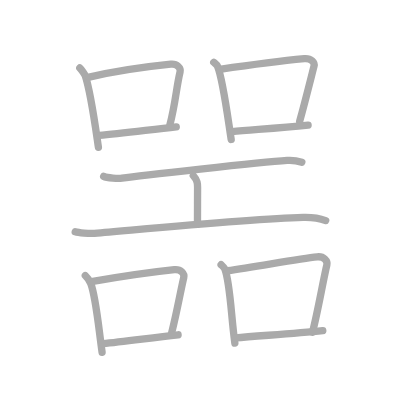
t = 0.00 s
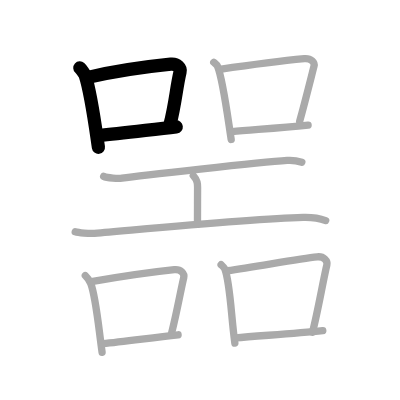
t = 3.00 s
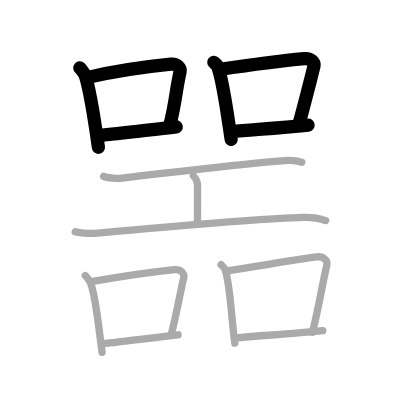
t = 6.00 s
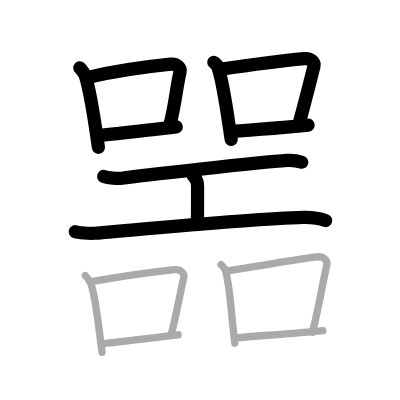
t = 9.00 s
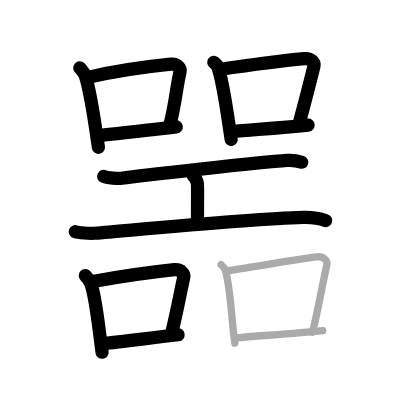
t = 12.00 s
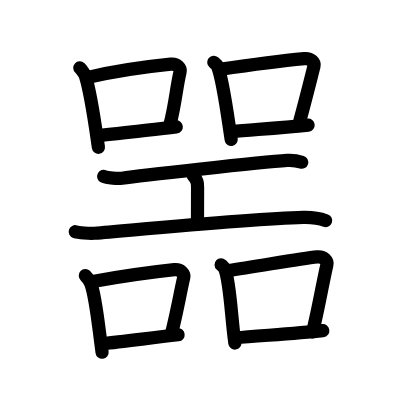
t = 15.00 s

The animated SVG that drew these frames (rendered in a browser with its animation timeline set to each time). Animation: 15 SMIL elements (animate=15); one cycle of 15.00 s.

<?xml version="1.0" standalone="no"?>
<!DOCTYPE svg PUBLIC "-//W3C//DTD SVG 1.1//EN"   "http://www.w3.org/Graphics/SVG/1.1/DTD/svg11.dtd">
<svg width="400px" height="400px"  version="1.1" xmlns="http://www.w3.org/2000/svg">
  <defs>
    <marker id="Triangle" viewBox="0 0 10 10" refX="0" refY="5" markerUnits="strokeWidth" markerWidth="3" style="stroke-opacity:0%;fill:#aaaaaa;" markerHeight="2" orient="auto">
      <path d="M 0 0 L 10 5 L 0 10 z" />
    </marker>
    
    <marker id="Arrow" viewBox="0 0 10 10" refX="5" refY="5" markerUnits="strokeWidth" markerWidth="1.8" style="stroke-opacity:0%;fill:#770000;" markerHeight="2" orient="auto">
      <path d="M 0 4 L 6 4 L 4 1 L 10 5 L 4 9 L 6 6 L 0 6 z" />
        <circle cx="5" cy="5" r="5" />
      </marker>
    
    <marker id="TriangleRed" viewBox="0 0 10 10" refX="0" refY="5" markerUnits="strokeWidth" markerWidth="3" style="stroke-opacity:0%;fill:#CC0000;" markerHeight="2" orient="auto">
      <path d="M 0 0 L 10 5 L 0 10 z" />
    </marker>
    
    <marker id="ArrowRed" viewBox="0 0 10 10" refX="5" refY="5" markerUnits="strokeWidth" markerWidth="1.8" style="stroke-opacity:0%;fill:#CC0000;" markerHeight="2" orient="auto">
      <path d="M 0 4 L 6 4 L 4 1 L 10 5 L 4 9 L 6 6 L 0 6 z" />
        <circle cx="5" cy="5" r="5" />
      </marker>
    
  </defs>
  
  <path style="fill:#ffffff; fill-opacity:100%; fill-rule:evenodd; stroke-width:0;" d="M 0 0 L 400px 0 L 400px 400px L 0 400px L 0 0" />

  <g transform="scale(3.6697247706422 3.6697247706422)">
<path style="fill:none; fill-opacity:0%; fill-rule:evenodd; stroke:#aaaaaa; stroke-opacity:100%; stroke-width: 1.5pt; stroke-linejoin:round; stroke-linecap:round;" d="M21.75 18.52c0.41 0.37 1.35 1.67 1.5 2.15c1.5 4.58 2.6 12.86 3.57 19.48"></path>
<path style="fill:none; fill-opacity:0%; fill-rule:evenodd; stroke:#aaaaaa; stroke-opacity:100%; stroke-width: 1.5pt; stroke-linejoin:round; stroke-linecap:round;" d="M24.29 21.02c8.33-1.92 17.47-3.05 22.24-3.53c1.74-0.18 2.79 1.05 2.54 2.09c-1.03 4.31-1.24 8.51-2.78 14.46"></path>
<path style="fill:none; fill-opacity:0%; fill-rule:evenodd; stroke:#aaaaaa; stroke-opacity:100%; stroke-width: 1.5pt; stroke-linejoin:round; stroke-linecap:round;" d="M27.01 36.91c5.6-0.55 13.33-1.49 21.02-2.34"></path>
<path style="fill:none; fill-opacity:0%; fill-rule:evenodd; stroke:#aaaaaa; stroke-opacity:100%; stroke-width: 1.5pt; stroke-linejoin:round; stroke-linecap:round;" d="M58.25 16.97c0.42 0.36 0.85 0.66 1.04 1.12C60.75 21.67 62 31.56 63 38"></path>
<path style="fill:none; fill-opacity:0%; fill-rule:evenodd; stroke:#aaaaaa; stroke-opacity:100%; stroke-width: 1.5pt; stroke-linejoin:round; stroke-linecap:round;" d="M59.88 18.9c9.62-1.4 18.12-2.44 23.06-2.91c1.8-0.17 2.89 1.02 2.63 2.03c-1.07 4.19-2.32 9.25-3.91 15.04"></path>
<path style="fill:none; fill-opacity:0%; fill-rule:evenodd; stroke:#aaaaaa; stroke-opacity:100%; stroke-width: 1.5pt; stroke-linejoin:round; stroke-linecap:round;" d="M63.2 35.85C69 35.32 76 34.9 83.96 34.08"></path>
<path style="fill:none; fill-opacity:0%; fill-rule:evenodd; stroke:#aaaaaa; stroke-opacity:100%; stroke-width: 1.5pt; stroke-linejoin:round; stroke-linecap:round;" d="M28.25 48.06c0.95 0.48 4.04 0.63 5 0.49c4.46-0.65 37.5-4.35 45-4.84c1.46-0.1 2.79 0.1 4 0.49"></path>
<path style="fill:none; fill-opacity:0%; fill-rule:evenodd; stroke:#aaaaaa; stroke-opacity:100%; stroke-width: 1.5pt; stroke-linejoin:round; stroke-linecap:round;" d="M52.67 47.87c1.17 1.34 1.17 2.14 1.17 3.22c0 4.17-0.03 5.42-0.03 9.99"></path>
<path style="fill:none; fill-opacity:0%; fill-rule:evenodd; stroke:#aaaaaa; stroke-opacity:100%; stroke-width: 1.5pt; stroke-linejoin:round; stroke-linecap:round;" d="M20.5 63.15c0.84 0.26 3.82 0.54 5.23 0.42c15.24-1.29 43-3.92 56.88-4.32c2.27-0.06 5 0.44 6.14 0.86"></path>
<path style="fill:none; fill-opacity:0%; fill-rule:evenodd; stroke:#aaaaaa; stroke-opacity:100%; stroke-width: 1.5pt; stroke-linejoin:round; stroke-linecap:round;" d="M23.25 75.1c0.41 0.39 1.32 1.71 1.5 2.19c1.41 3.82 2.1 11.85 3.07 18.71"></path>
<path style="fill:none; fill-opacity:0%; fill-rule:evenodd; stroke:#aaaaaa; stroke-opacity:100%; stroke-width: 1.5pt; stroke-linejoin:round; stroke-linecap:round;" d="M25.29 76.69c9.71-1.69 17.47-2.7 22.24-3.2c1.74-0.18 2.79 1.09 2.54 2.16c-1.03 4.46-1.74 8.85-3.28 15.02"></path>
<path style="fill:none; fill-opacity:0%; fill-rule:evenodd; stroke:#aaaaaa; stroke-opacity:100%; stroke-width: 1.5pt; stroke-linejoin:round; stroke-linecap:round;" d="M28.01 93.65c5.6-0.57 12.83-1.55 20.52-2.42"></path>
<path style="fill:none; fill-opacity:0%; fill-rule:evenodd; stroke:#aaaaaa; stroke-opacity:100%; stroke-width: 1.5pt; stroke-linejoin:round; stroke-linecap:round;" d="M60.25 72.14c0.42 0.39 0.85 0.72 1.04 1.21C62.75 77.25 63 86.5 64 93.5"></path>
<path style="fill:none; fill-opacity:0%; fill-rule:evenodd; stroke:#aaaaaa; stroke-opacity:100%; stroke-width: 1.5pt; stroke-linejoin:round; stroke-linecap:round;" d="M61.88 73.78c8.87-1.28 19.62-3.28 24.56-3.79c1.8-0.19 2.89 1.11 2.63 2.21c-1.07 4.55-2.32 12.05-3.91 18.35"></path>
<path style="fill:none; fill-opacity:0%; fill-rule:evenodd; stroke:#aaaaaa; stroke-opacity:100%; stroke-width: 1.5pt; stroke-linejoin:round; stroke-linecap:round;" d="M64.2 92.08C70 91.5 80 91 87.96 90.11"></path>

<path style="fill:none; fill-opacity:0%; fill-rule:evenodd; stroke:#000000; stroke-opacity:100%; stroke-width: 2.7pt; stroke-linejoin:round; stroke-linecap:round;" d="M21.75 18.52c0.41 0.37 1.35 1.67 1.5 2.15c1.5 4.58 2.6 12.86 3.57 19.48" pathLength="100" stroke-dashoffset="100" stroke-dasharray="100 105"><animate id="dashAnim1" attributeName="stroke-dashoffset" from="100" to="0" dur="1s" calcMode="linear" fill="freeze"/></path>
<path style="fill:none; fill-opacity:0%; fill-rule:evenodd; stroke:#000000; stroke-opacity:100%; stroke-width: 2.7pt; stroke-linejoin:round; stroke-linecap:round;" d="M24.29 21.02c8.33-1.92 17.47-3.05 22.24-3.53c1.74-0.18 2.79 1.05 2.54 2.09c-1.03 4.31-1.24 8.51-2.78 14.46" pathLength="100" stroke-dashoffset="100" stroke-dasharray="100 105"><animate id="dashAnim2" attributeName="stroke-dashoffset" from="100" to="0" dur="1s" calcMode="linear" begin="dashAnim1.end" fill="freeze"/></path>
<path style="fill:none; fill-opacity:0%; fill-rule:evenodd; stroke:#000000; stroke-opacity:100%; stroke-width: 2.7pt; stroke-linejoin:round; stroke-linecap:round;" d="M27.01 36.91c5.6-0.55 13.33-1.49 21.02-2.34" pathLength="100" stroke-dashoffset="100" stroke-dasharray="100 105"><animate id="dashAnim3" attributeName="stroke-dashoffset" from="100" to="0" dur="1s" calcMode="linear" begin="dashAnim2.end" fill="freeze"/></path>
<path style="fill:none; fill-opacity:0%; fill-rule:evenodd; stroke:#000000; stroke-opacity:100%; stroke-width: 2.7pt; stroke-linejoin:round; stroke-linecap:round;" d="M58.25 16.97c0.42 0.36 0.85 0.66 1.04 1.12C60.75 21.67 62 31.56 63 38" pathLength="100" stroke-dashoffset="100" stroke-dasharray="100 105"><animate id="dashAnim4" attributeName="stroke-dashoffset" from="100" to="0" dur="1s" calcMode="linear" begin="dashAnim3.end" fill="freeze"/></path>
<path style="fill:none; fill-opacity:0%; fill-rule:evenodd; stroke:#000000; stroke-opacity:100%; stroke-width: 2.7pt; stroke-linejoin:round; stroke-linecap:round;" d="M59.88 18.9c9.62-1.4 18.12-2.44 23.06-2.91c1.8-0.17 2.89 1.02 2.63 2.03c-1.07 4.19-2.32 9.25-3.91 15.04" pathLength="100" stroke-dashoffset="100" stroke-dasharray="100 105"><animate id="dashAnim5" attributeName="stroke-dashoffset" from="100" to="0" dur="1s" calcMode="linear" begin="dashAnim4.end" fill="freeze"/></path>
<path style="fill:none; fill-opacity:0%; fill-rule:evenodd; stroke:#000000; stroke-opacity:100%; stroke-width: 2.7pt; stroke-linejoin:round; stroke-linecap:round;" d="M63.2 35.85C69 35.32 76 34.9 83.96 34.08" pathLength="100" stroke-dashoffset="100" stroke-dasharray="100 105"><animate id="dashAnim6" attributeName="stroke-dashoffset" from="100" to="0" dur="1s" calcMode="linear" begin="dashAnim5.end" fill="freeze"/></path>
<path style="fill:none; fill-opacity:0%; fill-rule:evenodd; stroke:#000000; stroke-opacity:100%; stroke-width: 2.7pt; stroke-linejoin:round; stroke-linecap:round;" d="M28.25 48.06c0.95 0.48 4.04 0.63 5 0.49c4.46-0.65 37.5-4.35 45-4.84c1.46-0.1 2.79 0.1 4 0.49" pathLength="100" stroke-dashoffset="100" stroke-dasharray="100 105"><animate id="dashAnim7" attributeName="stroke-dashoffset" from="100" to="0" dur="1s" calcMode="linear" begin="dashAnim6.end" fill="freeze"/></path>
<path style="fill:none; fill-opacity:0%; fill-rule:evenodd; stroke:#000000; stroke-opacity:100%; stroke-width: 2.7pt; stroke-linejoin:round; stroke-linecap:round;" d="M52.67 47.87c1.17 1.34 1.17 2.14 1.17 3.22c0 4.17-0.03 5.42-0.03 9.99" pathLength="100" stroke-dashoffset="100" stroke-dasharray="100 105"><animate id="dashAnim8" attributeName="stroke-dashoffset" from="100" to="0" dur="1s" calcMode="linear" begin="dashAnim7.end" fill="freeze"/></path>
<path style="fill:none; fill-opacity:0%; fill-rule:evenodd; stroke:#000000; stroke-opacity:100%; stroke-width: 2.7pt; stroke-linejoin:round; stroke-linecap:round;" d="M20.5 63.15c0.84 0.26 3.82 0.54 5.23 0.42c15.24-1.29 43-3.92 56.88-4.32c2.27-0.06 5 0.44 6.14 0.86" pathLength="100" stroke-dashoffset="100" stroke-dasharray="100 105"><animate id="dashAnim9" attributeName="stroke-dashoffset" from="100" to="0" dur="1s" calcMode="linear" begin="dashAnim8.end" fill="freeze"/></path>
<path style="fill:none; fill-opacity:0%; fill-rule:evenodd; stroke:#000000; stroke-opacity:100%; stroke-width: 2.7pt; stroke-linejoin:round; stroke-linecap:round;" d="M23.25 75.1c0.41 0.39 1.32 1.71 1.5 2.19c1.41 3.82 2.1 11.85 3.07 18.71" pathLength="100" stroke-dashoffset="100" stroke-dasharray="100 105"><animate id="dashAnim10" attributeName="stroke-dashoffset" from="100" to="0" dur="1s" calcMode="linear" begin="dashAnim9.end" fill="freeze"/></path>
<path style="fill:none; fill-opacity:0%; fill-rule:evenodd; stroke:#000000; stroke-opacity:100%; stroke-width: 2.7pt; stroke-linejoin:round; stroke-linecap:round;" d="M25.29 76.69c9.71-1.69 17.47-2.7 22.24-3.2c1.74-0.18 2.79 1.09 2.54 2.16c-1.03 4.46-1.74 8.85-3.28 15.02" pathLength="100" stroke-dashoffset="100" stroke-dasharray="100 105"><animate id="dashAnim11" attributeName="stroke-dashoffset" from="100" to="0" dur="1s" calcMode="linear" begin="dashAnim10.end" fill="freeze"/></path>
<path style="fill:none; fill-opacity:0%; fill-rule:evenodd; stroke:#000000; stroke-opacity:100%; stroke-width: 2.7pt; stroke-linejoin:round; stroke-linecap:round;" d="M28.01 93.65c5.6-0.57 12.83-1.55 20.52-2.42" pathLength="100" stroke-dashoffset="100" stroke-dasharray="100 105"><animate id="dashAnim12" attributeName="stroke-dashoffset" from="100" to="0" dur="1s" calcMode="linear" begin="dashAnim11.end" fill="freeze"/></path>
<path style="fill:none; fill-opacity:0%; fill-rule:evenodd; stroke:#000000; stroke-opacity:100%; stroke-width: 2.7pt; stroke-linejoin:round; stroke-linecap:round;" d="M60.25 72.14c0.42 0.39 0.85 0.72 1.04 1.21C62.75 77.25 63 86.5 64 93.5" pathLength="100" stroke-dashoffset="100" stroke-dasharray="100 105"><animate id="dashAnim13" attributeName="stroke-dashoffset" from="100" to="0" dur="1s" calcMode="linear" begin="dashAnim12.end" fill="freeze"/></path>
<path style="fill:none; fill-opacity:0%; fill-rule:evenodd; stroke:#000000; stroke-opacity:100%; stroke-width: 2.7pt; stroke-linejoin:round; stroke-linecap:round;" d="M61.88 73.78c8.87-1.28 19.62-3.28 24.56-3.79c1.8-0.19 2.89 1.11 2.63 2.21c-1.07 4.55-2.32 12.05-3.91 18.35" pathLength="100" stroke-dashoffset="100" stroke-dasharray="100 105"><animate id="dashAnim14" attributeName="stroke-dashoffset" from="100" to="0" dur="1s" calcMode="linear" begin="dashAnim13.end" fill="freeze"/></path>
<path style="fill:none; fill-opacity:0%; fill-rule:evenodd; stroke:#000000; stroke-opacity:100%; stroke-width: 2.7pt; stroke-linejoin:round; stroke-linecap:round;" d="M64.2 92.08C70 91.5 80 91 87.96 90.11" pathLength="100" stroke-dashoffset="100" stroke-dasharray="100 105"><animate id="dashAnim15" attributeName="stroke-dashoffset" from="100" to="0" dur="1s" calcMode="linear" begin="dashAnim14.end" fill="freeze"/></path>

</g>

</svg>  
          
